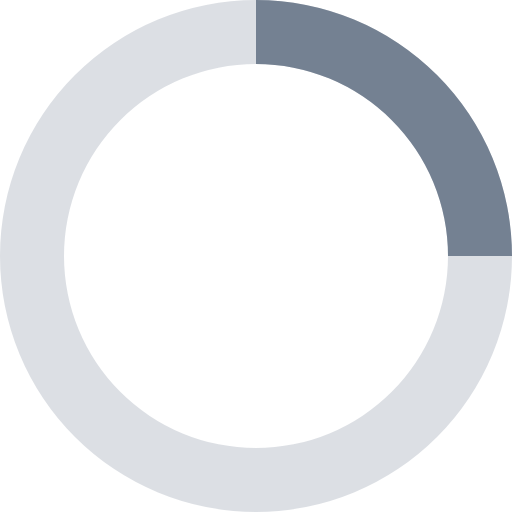
t = 0.00 s
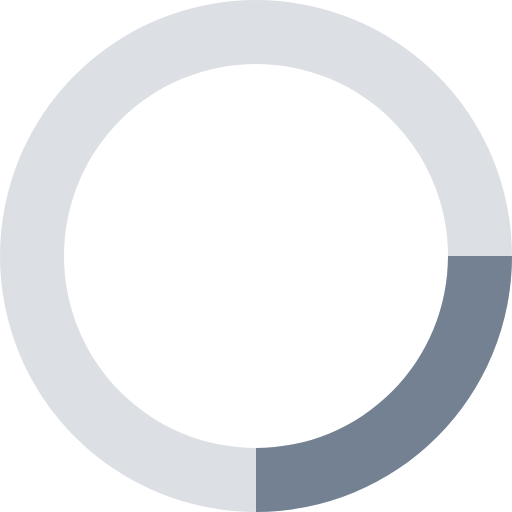
t = 0.20 s
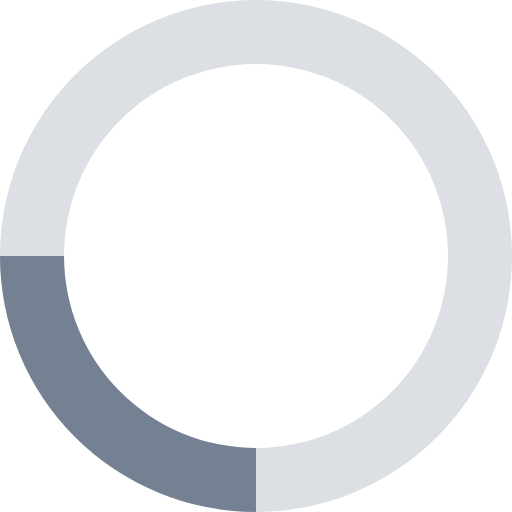
t = 0.40 s
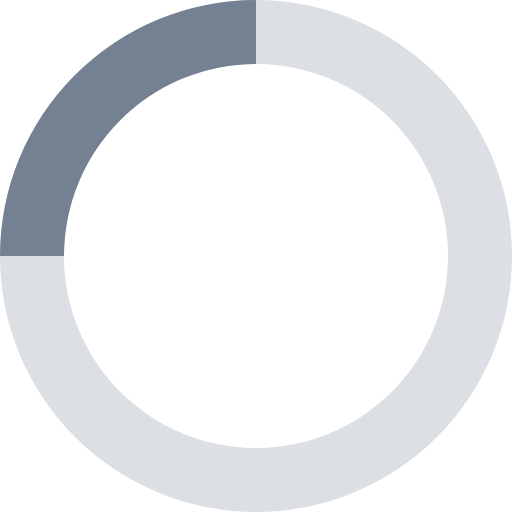
t = 0.60 s

The animated SVG that drew these frames (rendered in a browser with its animation timeline set to each time). Animation: 1 SMIL element (animateTransform=1); one cycle of 0.80 s, repeats indefinitely.

<svg xmlns="http://www.w3.org/2000/svg" viewBox="0 0 32 32" width="12" fill="#748192">
  <path opacity=".25" d="M16 0 A16 16 0 0 0 16 32 A16 16 0 0 0 16 0 M16 4 A12 12 0 0 1 16 28 A12 12 0 0 1 16 4"/>
  <path d="M16 0 A16 16 0 0 1 32 16 L28 16 A12 12 0 0 0 16 4z">
    <animateTransform attributeName="transform" type="rotate" from="0 16 16" to="360 16 16" dur="0.8s" repeatCount="indefinite" />
  </path>
</svg>
